Image classification data set "data-v1" (jood-otoom/Capstone on GitHub). Class labels (3): moderate accident, no accident, severe accident.

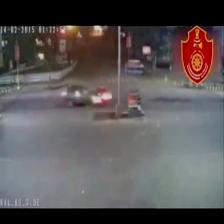
Label: moderate accident

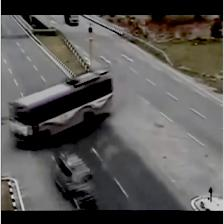
Label: no accident

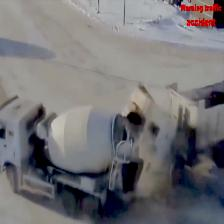
Label: severe accident

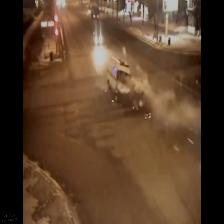
Label: severe accident

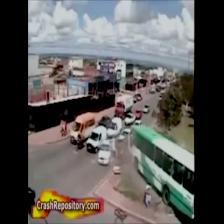
Label: severe accident

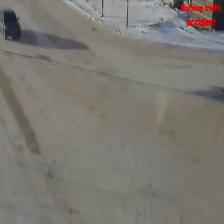
Label: no accident
